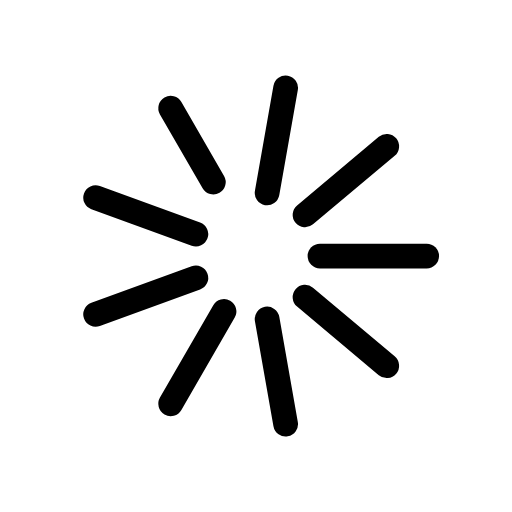
t = 0.00 s
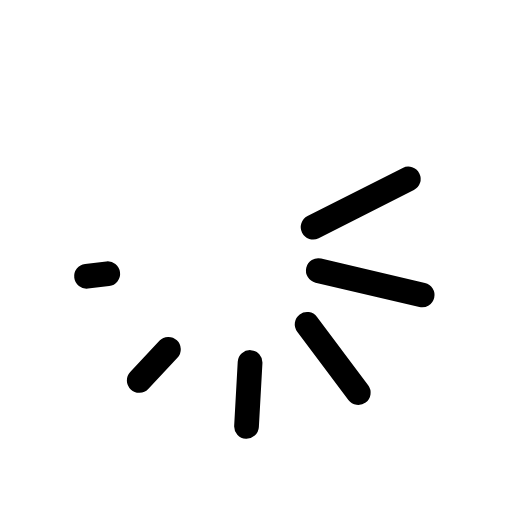
t = 0.33 s
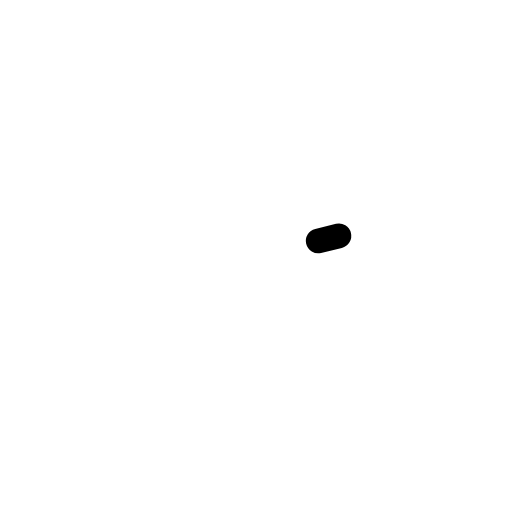
t = 0.65 s
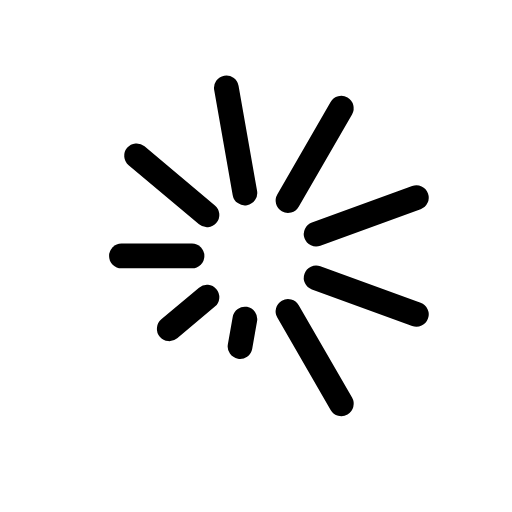
t = 1.10 s
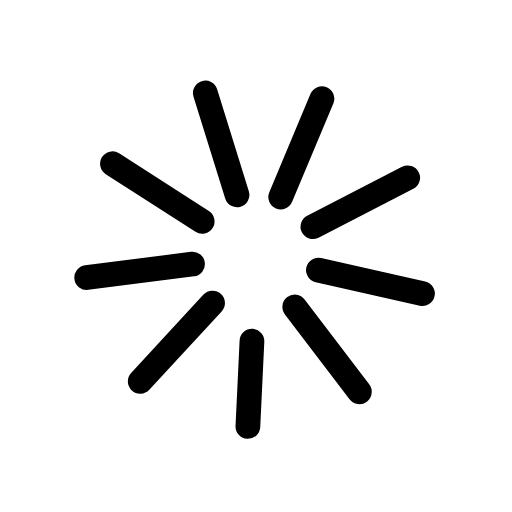
t = 1.30 s
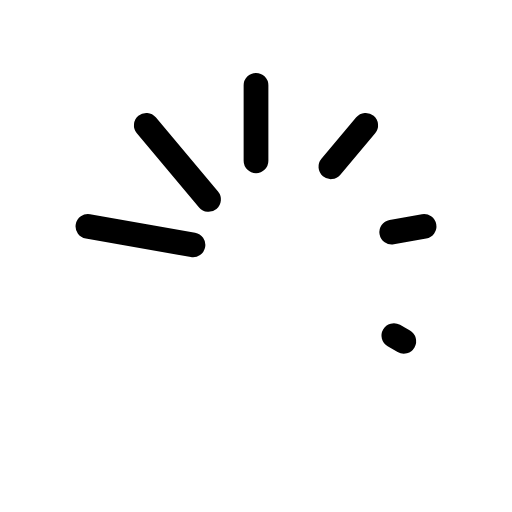
t = 1.65 s

The animated SVG that drew these frames (rendered in a browser with its animation timeline set to each time). Animation: 10 SMIL elements (animate=9,animateTransform=1); one cycle of 2.20 s, repeats indefinitely.

<svg xmlns="http://www.w3.org/2000/svg" width="24" height="24" viewBox="0 0 24 24">
  <g fill="none" fill-rule="evenodd" stroke-linecap="round" stroke-linejoin="round" stroke="#000" stroke-width="1.16" stroke-dasharray="12">
    <animateTransform attributeName="transform" 
      type="rotate" 
      values="10 12 12;370 12 12" 
      dur="2.2s" 
      repeatCount="indefinite">
    </animateTransform>

    <path d="M12,4 L12,9">
      <animate attributeType="xml" attributeName="stroke-dashoffset" repeatCount="indefinite"
              values="0;24" dur="1.3s"></animate>
    </path>
    <path d="M15.5353319,5.28675556 L15.5353319,10.2867556" transform="rotate(40 15.535 7.787)">
      <animate attributeType="xml" attributeName="stroke-dashoffset" repeatCount="indefinite"
              values="1;25" dur="1.3s"></animate>
    </path>
    <path d="M17.4164426,8.54493502 L17.4164426,13.544935" transform="rotate(80 17.416 11.045)">
      <animate attributeType="xml" attributeName="stroke-dashoffset" repeatCount="indefinite"
              values="2;26" dur="1.3s"></animate>
    </path>
    <path d="M16.7631397,12.25 L16.7631397,17.25" transform="rotate(120 16.763 14.75)">
      <animate attributeType="xml" attributeName="stroke-dashoffset" repeatCount="indefinite"
              values="3;27" dur="1.3s"></animate>
    </path>
    <path d="M13.8811108,14.6683094 L13.8811108,19.6683094" transform="rotate(160 13.881 17.168)">
      <animate attributeType="xml" attributeName="stroke-dashoffset" repeatCount="indefinite"
              values="4;28" dur="1.3s"></animate>
    </path>
    <path d="M10.1188892,14.6683094 L10.1188892,19.6683094" transform="rotate(-160 10.119 17.168)">
      <animate attributeType="xml" attributeName="stroke-dashoffset" repeatCount="indefinite"
              values="5;29" dur="1.3s"></animate>
    </path>
    <path d="M7.23686028,12.25 L7.23686028,17.25" transform="rotate(-120 7.237 14.75)">
      <animate attributeType="xml" attributeName="stroke-dashoffset" repeatCount="indefinite"
              values="6;30" dur="1.3s"></animate>
    </path>
    <path d="M6.58355736,8.54493502 L6.58355736,13.544935" transform="rotate(-80 6.584 11.045)">
      <animate attributeType="xml" attributeName="stroke-dashoffset" repeatCount="indefinite"
              values="7;31" dur="1.3s"></animate>
    </path>
    <path d="M8.46466815,5.28675556 L8.46466815,10.2867556" transform="rotate(-40 8.465 7.787)">
      <animate attributeType="xml" attributeName="stroke-dashoffset" repeatCount="indefinite"
              values="8;32" dur="1.3s"></animate>
    </path>
  </g>
</svg>
